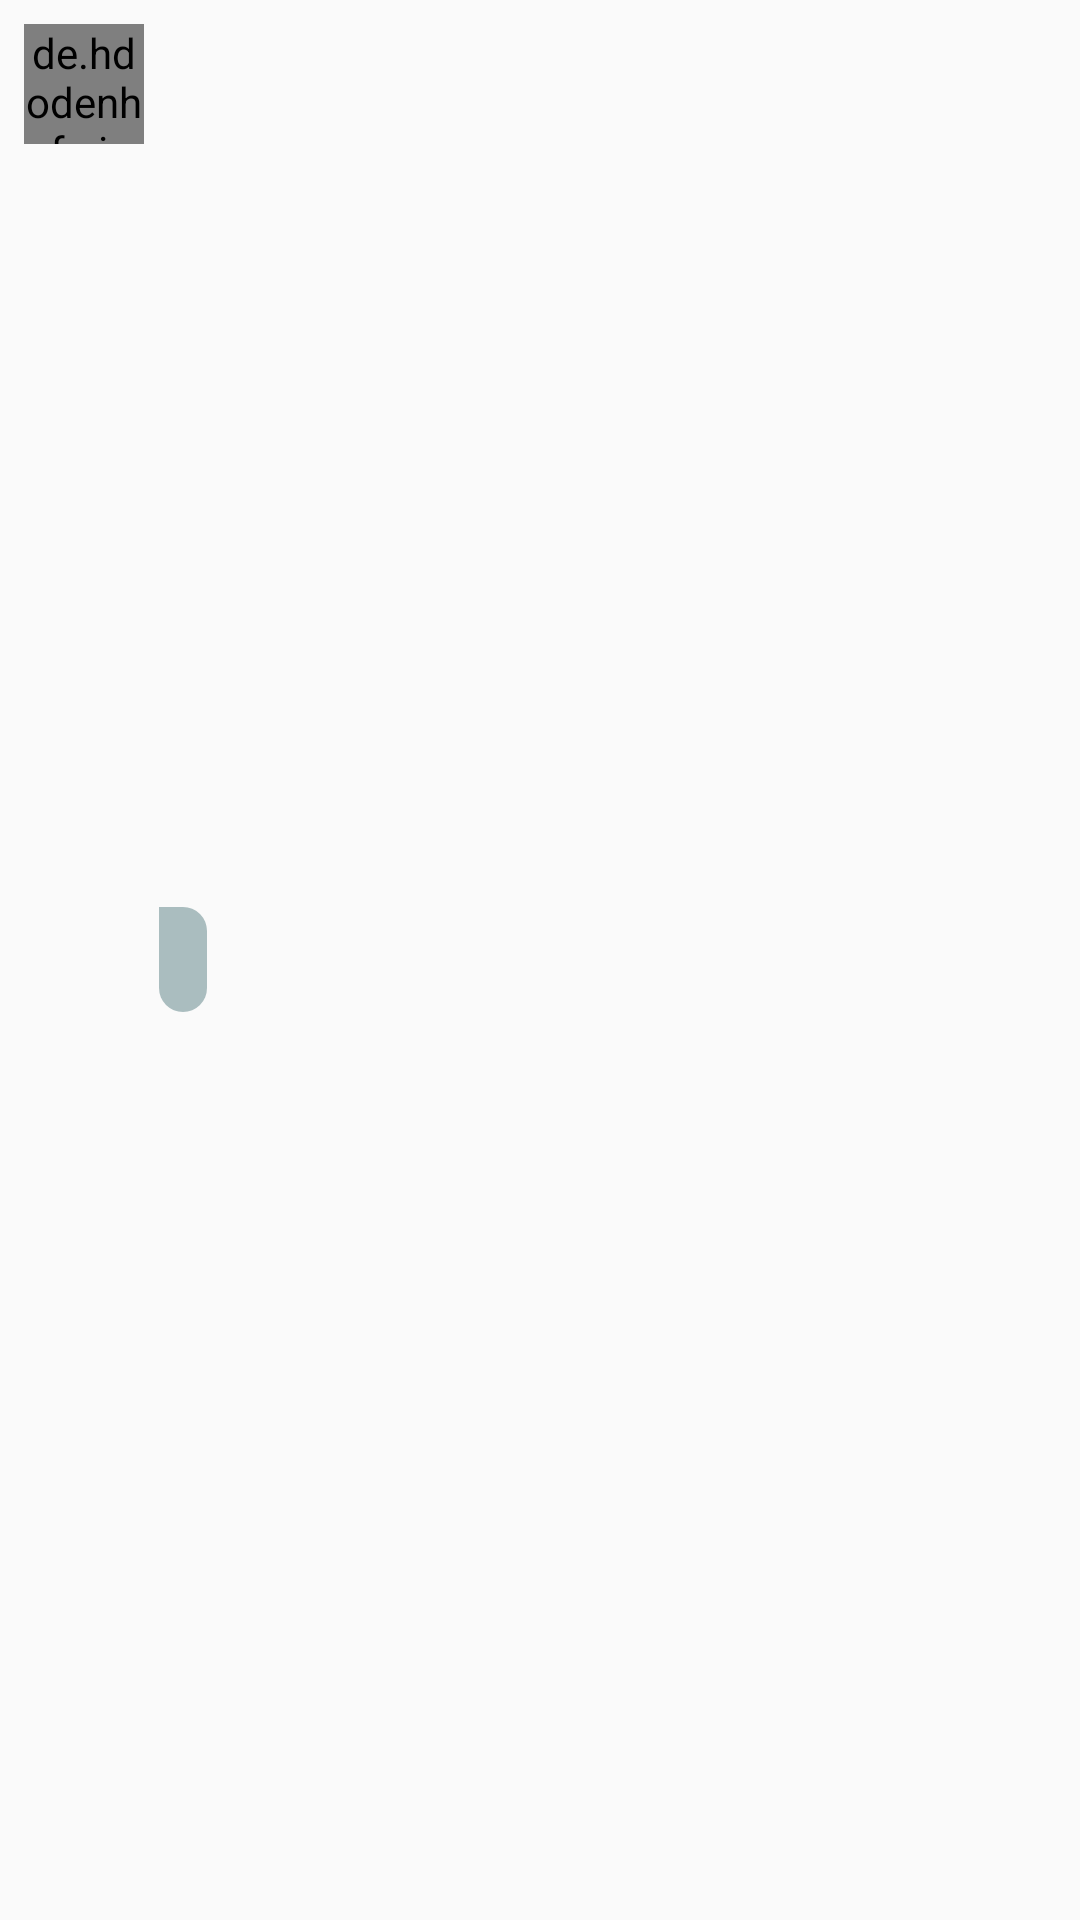

Reconstruct the res/layout file that produces this screen, plus the resources it refers to.
<!-- AndroidManifest.xml: application theme AppTheme -->
<!-- res/layout/chat_item_left.xml -->
<?xml version="1.0" encoding="utf-8"?>
<RelativeLayout
    xmlns:android="http://schemas.android.com/apk/res/android"
    android:layout_width="300dp"
    android:layout_height="wrap_content"
    android:padding="8dp">

    <de.hdodenhof.circleimageview.CircleImageView
        android:layout_width="40dp"
        android:layout_height="40dp"
        android:src="@mipmap/ic_launcher"
        android:id="@+id/profile_image"/>

    <TextView
        android:layout_width="wrap_content"
        android:layout_height="wrap_content"
        android:padding="8dp"
        android:background="@drawable/background_left"
        android:layout_toEndOf="@id/profile_image"
        android:layout_marginStart="5dp"
        android:layout_centerVertical="true"
        android:id="@+id/show_message"
        android:text=""/>

    <TextView
        android:layout_width="wrap_content"
        android:layout_height="wrap_content"
        android:id="@+id/txt_seen"
        android:layout_below="@id/show_message"
        android:visibility="gone"/>

    <ImageView
        android:layout_width="match_parent"
        android:layout_height="wrap_content"
        android:id="@+id/image"/>

</RelativeLayout>
<!-- resources referenced by this layout -->
<resources>
  <!-- drawable background_left (drawable) -->
  <?xml version="1.0" encoding="utf-8"?>
  <shape xmlns:android="http://schemas.android.com/apk/res/android"
      android:shape="rectangle">
  
      <corners
          android:radius="10dp"
          android:topLeftRadius="0dp"/>
  
      <solid android:color="#AABDBF"/>
  
  </shape>
  <style name="AppTheme" parent="Theme.AppCompat.Light.NoActionBar">
          
          <item name="colorPrimary">#03A9F4</item>
          <item name="colorPrimaryDark">#00BCD4</item>
          <item name="colorAccent">@color/colorAccent</item>
      </style>
  <!-- not gathered from this repository: default colours our renderer supplied (Android Studio template values) -->
  <color name="colorAccent">#FF03DAC5</color>
</resources>
